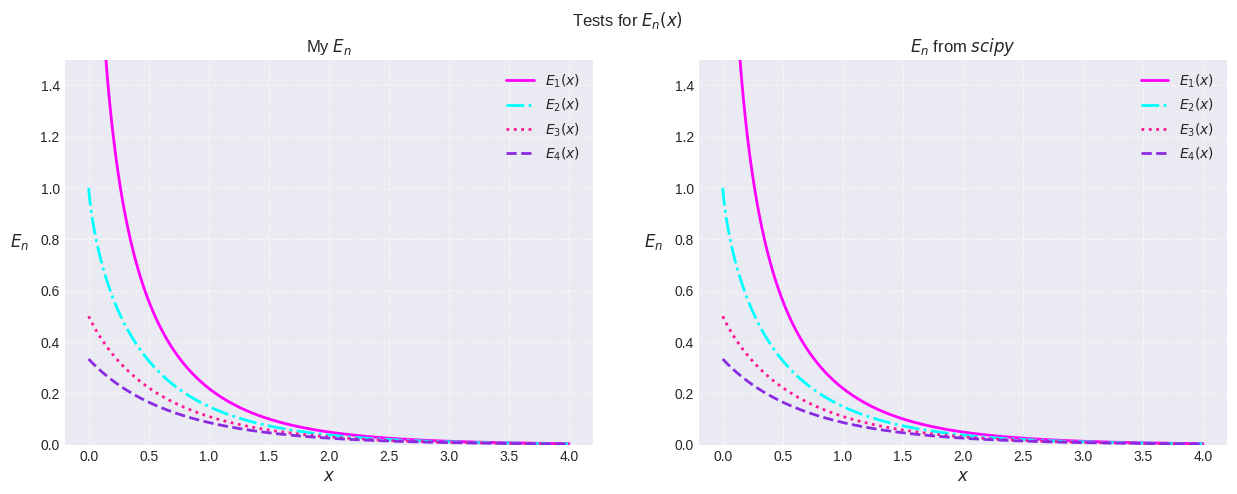

Write the Python code that produced this figure.
import os
import numpy as np
from scipy.special import factorial, expn
from matplotlib import pyplot as plt

plt.style.use("seaborn-v0_8-darkgrid")


def exponential_integral(n: int, x_val: float) -> float:
    """
    Computes the Generalized Exponential Integral (GEI).

    Parameters:
    n (int): Order (must be ≥ 0).
    x_val (float): Argument (must be ≥ 0).

    Returns:
    float: The computed GEI value.
    """

    def psi(n_val: int) -> float:
        if n_val == 1:
            return -np.euler_gamma
        return -np.euler_gamma + sum(1 / i for i in range(1, n_val))

    def series_mem(x_v: float, m_v: int, n_v: int) -> float:
        return np.power(-x_v, m_v) * np.power((m_v - n_v + 1) * factorial(m_v), -1)

    if x_val < 0 or n < 0:
        raise ValueError("x and n must be non-negative")

    if n == 0:
        return np.exp(-x_val) / x_val

    if x_val == 0:
        return np.inf if n == 1 else 1 / (n - 1)

    if x_val <= 1.0:
        res = np.power(-x_val, n - 1) / factorial(n - 1) * (-np.log(x_val) + psi(n))
        m, eps, ratio = 0, 1.0e-18, 10.0

        while ratio > eps:
            if m != n - 1:
                res -= series_mem(x_val, m, n)
                ratio = abs(series_mem(x_val, m, n) / res)
            m += 1

        return res

    m, b, c = 1.0, x_val + n, 1.0e30
    d, f, eps, ratio = 1.0 / b, 1.0 / b, 1.0e-18, 10.0

    while ratio > eps:
        a = -m * (n - 1 + m)
        b += 2.0
        d = 1.0 / (a * d + b)
        c = b + a / c
        fact = c * d
        f *= fact
        m += 1
        ratio = abs(fact - 1.0)

    return np.exp(-x_val) * f


def e1(x: float) -> float:
    return exponential_integral(1, x)


def e2(x: float) -> float:
    return exponential_integral(2, x)


def e3(x: float) -> float:
    return exponential_integral(3, x)


def e4(x: float) -> float:
    return exponential_integral(4, x)


if __name__ == "__main__":
    path = os.path.join("graphs", "GEI.png")
    os.makedirs("graphs", exist_ok=True)

    fig, axs = plt.subplots(1, 2, figsize=(15, 5))

    arr = np.linspace(0.00001, 4, 1000)
    ind = np.arange(1, 5).astype(int)
    col = ["fuchsia", "cyan", "deeppink", "blueviolet"]
    style = ["-", "-.", ":", "--"]

    for i in ind:
        Eval = np.array([exponential_integral(i, x) for x in arr])
        axs[0].plot(
            arr,
            Eval,
            color=col[i - 1],
            label=f"$E_{i}(x)$",
            ls=style[i - 1],
            linewidth=2,
        )

    for i in ind:
        expn_arr = expn(i, arr)
        axs[1].plot(
            arr,
            expn_arr,
            color=col[i - 1],
            label=f"$E_{i}(x)$",
            ls=style[i - 1],
            linewidth=2,
        )

    manager = plt.get_current_fig_manager()
    if manager is not None:
        manager.set_window_title("Generalized Exponential Integral")

    axs[0].set_title("My $E_n$")
    axs[1].set_title("$E_n$ from $scipy$")

    for ax in axs:
        ax.set_ylim(0, 1.5)
        ax.grid(True, linestyle="--", alpha=0.6)
        ax.legend()
        ax.set_xlabel("$x$", fontsize=12)
        ax.set_ylabel("$E_n$", fontsize=12, rotation=0, labelpad=15)

    fig.suptitle("Tests for $E_n(x)$")
    plt.savefig(path, dpi=300, bbox_inches="tight")
    plt.show()
